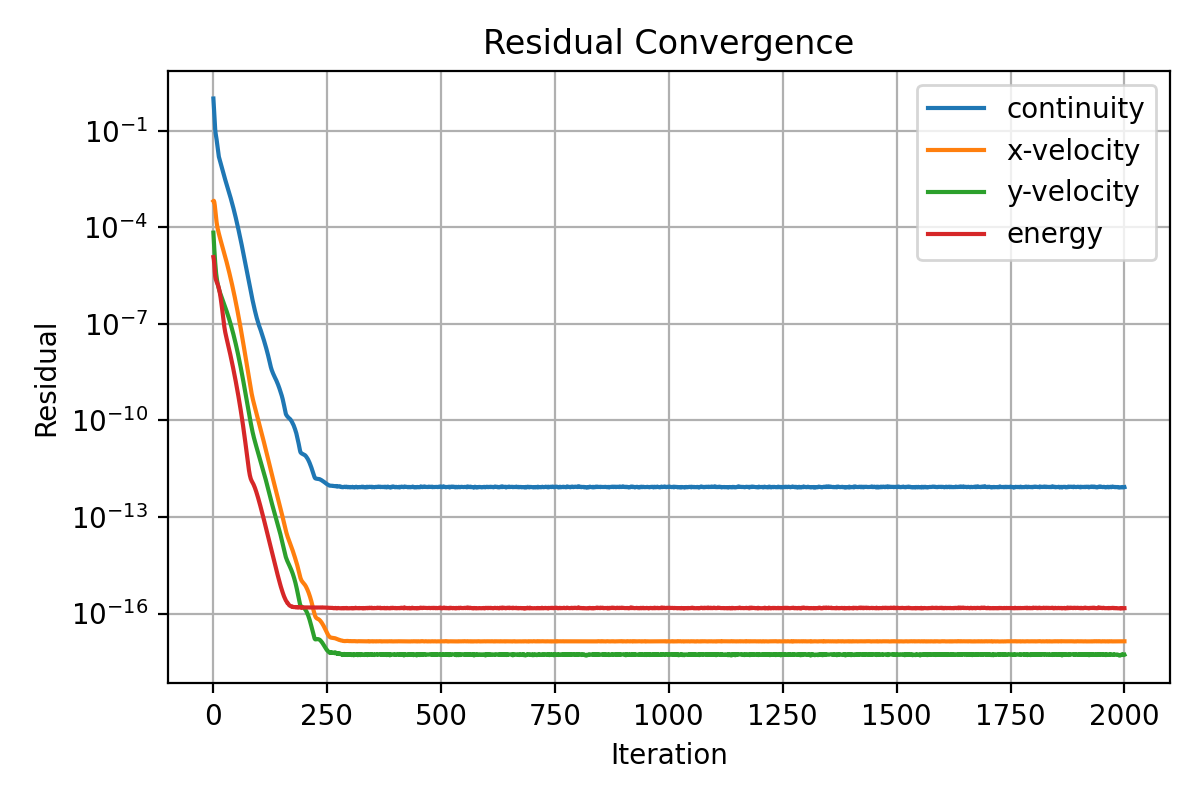

The table this chart was drawn from, first rows:
iter, continuity, x-velocity, y-velocity, energy
1, 1.0, 0.0006486, 6.817090283122798e-05, 1.18651668005494e-05
2, 0.5522, 0.000667, 3.616094965643715e-05, 9.90628571583704e-06
3, 0.3158, 0.000602, 2.084570616144961e-05, 6.893069271835812e-06
4, 0.1756, 0.0004854, 1.253012396818677e-05, 4.203394177253408e-06
5, 0.1058, 0.0003577, 7.76375186919147e-06, 2.960604984971998e-06
6, 0.08053, 0.0002552, 5.138206552880582e-06, 2.496679654365822e-06
7, 0.0662, 0.0001878, 3.668310786663537e-06, 2.234075816814649e-06
8, 0.05349, 0.000144, 2.80390822963351e-06, 2.045847357642291e-06
9, 0.04179, 0.0001155, 2.255239641681649e-06, 1.892707837571381e-06
10, 0.03231, 9.65249297933431e-05, 1.878113036162819e-06, 1.747845113239991e-06
11, 0.02493, 8.310062709485783e-05, 1.600186640922545e-06, 1.597989377125515e-06
12, 0.01947, 7.244676504189536e-05, 1.388729498965248e-06, 1.440782085527433e-06
13, 0.0155, 6.357900356428273e-05, 1.221921516052057e-06, 1.274645382756438e-06
14, 0.01375, 5.581692749481554e-05, 1.092807065719615e-06, 1.104202469336276e-06
15, 0.01215, 4.929791444563174e-05, 9.827701113422534e-07, 9.351975692337844e-07
16, 0.01073, 4.366859107950147e-05, 8.88732672938555e-07, 7.741637272528536e-07
17, 0.009483, 3.879156381664185e-05, 8.077140558167211e-07, 6.267562465669895e-07
18, 0.008389, 3.451276185623418e-05, 7.365551048150185e-07, 4.980581041731879e-07
19, 0.007417, 3.071465914058273e-05, 6.729358451286102e-07, 3.927911536641216e-07
20, 0.006568, 2.734065788876889e-05, 6.154352227190214e-07, 3.032545885626779e-07
21, 0.005825, 2.434847707594916e-05, 5.632578234573665e-07, 2.310070300498229e-07
22, 0.005176, 2.167927148975118e-05, 5.152499669891525e-07, 1.749962423473189e-07
23, 0.004618, 1.929217578819245e-05, 4.712584182093218e-07, 1.330712906467079e-07
24, 0.004134, 1.715336564034378e-05, 4.309217375692166e-07, 1.025114532914493e-07
25, 0.003709, 1.523701634383244e-05, 3.93800195653652e-07, 8.080416485222857e-08
26, 0.003326, 1.35229097046965e-05, 3.596589127791446e-07, 6.56607776833101e-08
27, 0.002984, 1.19908683469058e-05, 3.280417822827122e-07, 5.482909510629781e-08
28, 0.002679, 1.062070565136361e-05, 2.989233615535287e-07, 4.678282942092605e-08
29, 0.002406, 9.395490688796746e-06, 2.719531678534329e-07, 4.040461567156423e-08
30, 0.002162, 8.300199027207585e-06, 2.470911337170984e-07, 3.508706672311175e-08
31, 0.001942, 7.321934285925202e-06, 2.241657248933223e-07, 3.055043730412108e-08
32, 0.001743, 6.449244208735662e-06, 2.030615422604213e-07, 2.661019248006178e-08
33, 0.001564, 5.671510570222016e-06, 1.836432346430688e-07, 2.315324020542283e-08
34, 0.001403, 4.979330647148807e-06, 1.657682522445374e-07, 2.011536467466958e-08
35, 0.001257, 4.364207453351241e-06, 1.493550816651069e-07, 1.744587537988349e-08
36, 0.001125, 3.81866556423619e-06, 1.343153931873924e-07, 1.510683917533786e-08
37, 0.001006, 3.335340662913126e-06, 1.205472992960861e-07, 1.306049177157299e-08
38, 0.0008978, 2.907902789685738e-06, 1.079510042320626e-07, 1.126835520204433e-08
39, 0.0008007, 2.5305409051689e-06, 9.646123249897353e-08, 9.704959657345913e-09
40, 0.0007127, 2.197947093557705e-06, 8.599308827712246e-08, 8.341989314461224e-09
41, 0.0006332, 1.905347380192017e-06, 7.650441088788537e-08, 7.158512147690685e-09
42, 0.0005619, 1.648460325599318e-06, 6.790262794919435e-08, 6.132975552909069e-09
43, 0.0004974, 1.423331953143892e-06, 6.0133423027419e-08, 5.241847507176547e-09
44, 0.0004394, 1.226438373506524e-06, 5.311273496152951e-08, 4.471957072098522e-09
45, 0.0003875, 1.054610092565971e-06, 4.680038011245777e-08, 3.807105116069039e-09
46, 0.0003412, 9.04961309341375e-07, 4.113520219789175e-08, 3.233599355641123e-09
47, 0.0002999, 7.749005070399034e-07, 3.606017127931721e-08, 2.740255865469697e-09
48, 0.0002625, 6.62180218671511e-07, 3.153631002338256e-08, 2.317139242139511e-09
49, 0.0002292, 5.64699123718186e-07, 2.751239297900929e-08, 1.95460522879419e-09
50, 0.0001998, 4.805576752896556e-07, 2.393989616661665e-08, 1.644963505807395e-09
51, 0.000174, 4.080935330880204e-07, 2.077946224457455e-08, 1.380731451344748e-09
52, 0.0001511, 3.458309267732823e-07, 1.799273777171755e-08, 1.155905228078781e-09
53, 0.000131, 2.924574034497456e-07, 1.554121143632127e-08, 9.65204032576468e-10
54, 0.0001134, 2.468077899073253e-07, 1.338981157841654e-08, 8.03803547709639e-10
55, 9.798833784579649e-05, 2.078530749904821e-07, 1.150706626936457e-08, 6.675592454280047e-10
56, 8.451480458167514e-05, 1.746869055465652e-07, 9.865777759466207e-09, 5.528331555742902e-10
57, 7.275337799332602e-05, 1.465139086230318e-07, 8.438579138091879e-09, 4.565118036242284e-10
58, 6.252584684982066e-05, 1.226374125031161e-07, 7.199833371711401e-09, 3.75823381888085e-10
59, 5.36381278219504e-05, 1.024477161677971e-07, 6.128825626545426e-09, 3.084371917995983e-10
60, 4.59958375875808e-05, 8.541540023933302e-08, 5.205859601177718e-09, 2.52295391085212e-10
... 1,940 more rows
